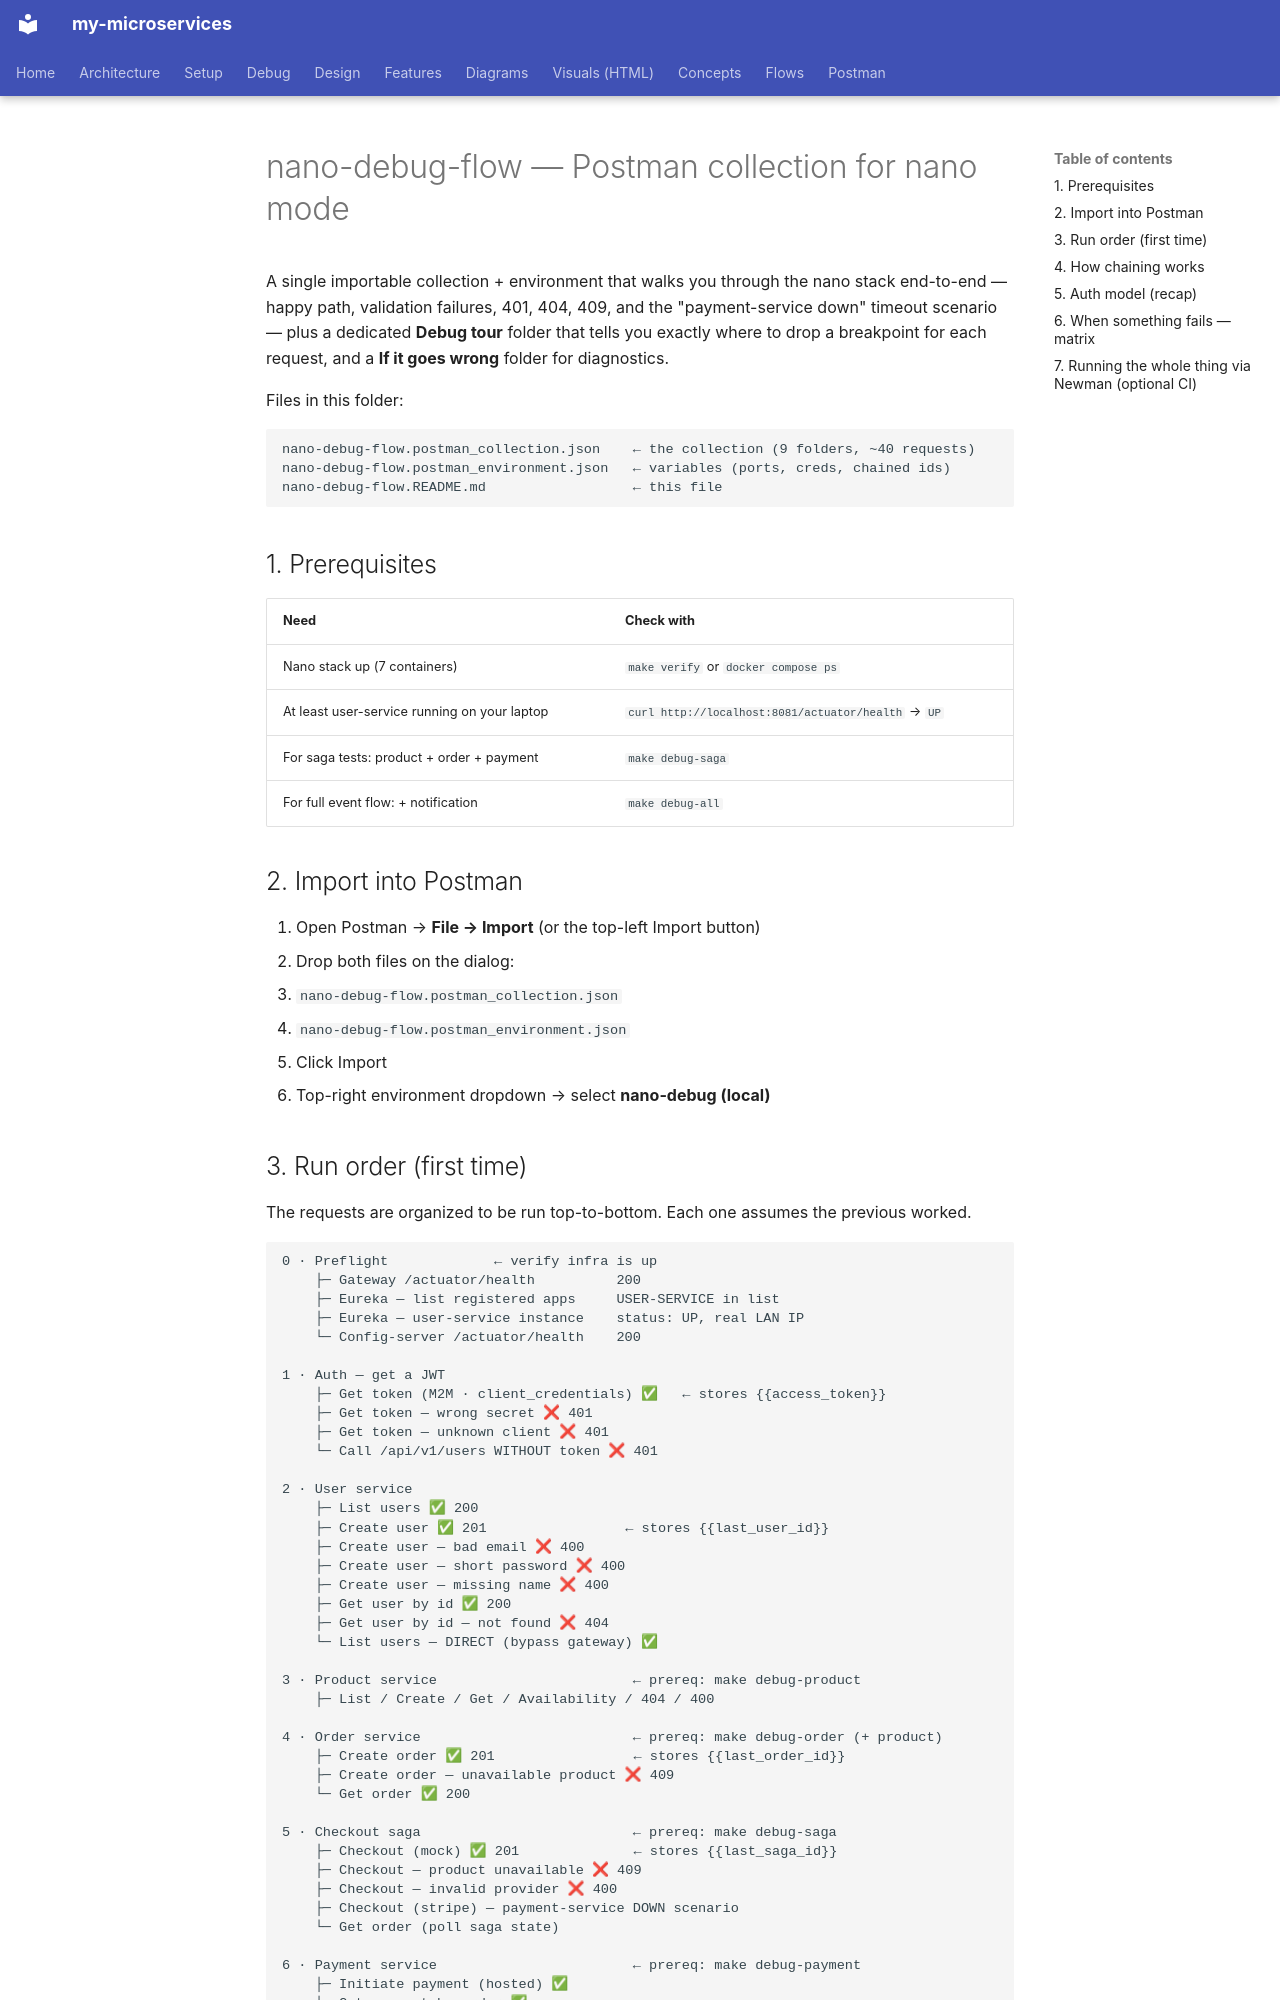

repository: bhanuonline/my-microservices · page: postman/nano-debug-flow.README/index.html · generator: mkdocs

# nano-debug-flow — Postman collection for nano mode

A single importable collection + environment that walks you through the
nano stack end-to-end — happy path, validation failures, 401, 404, 409,
and the "payment-service down" timeout scenario — plus a dedicated
**Debug tour** folder that tells you exactly where to drop a breakpoint
for each request, and a **If it goes wrong** folder for diagnostics.

Files in this folder:

```
nano-debug-flow.postman_collection.json    ← the collection (9 folders, ~40 requests)
nano-debug-flow.postman_environment.json   ← variables (ports, creds, chained ids)
nano-debug-flow.README.md                  ← this file
```

## 1. Prerequisites

| Need | Check with |
|---|---|
| Nano stack up (7 containers) | `make verify` or `docker compose ps` |
| At least user-service running on your laptop | `curl http://localhost:8081/actuator/health` → `UP` |
| For saga tests: product + order + payment | `make debug-saga` |
| For full event flow: + notification | `make debug-all` |

## 2. Import into Postman

1. Open Postman → **File → Import** (or the top-left Import button)
2. Drop both files on the dialog:
   - `nano-debug-flow.postman_collection.json`
   - `nano-debug-flow.postman_environment.json`
3. Click Import
4. Top-right environment dropdown → select **nano-debug (local)**
